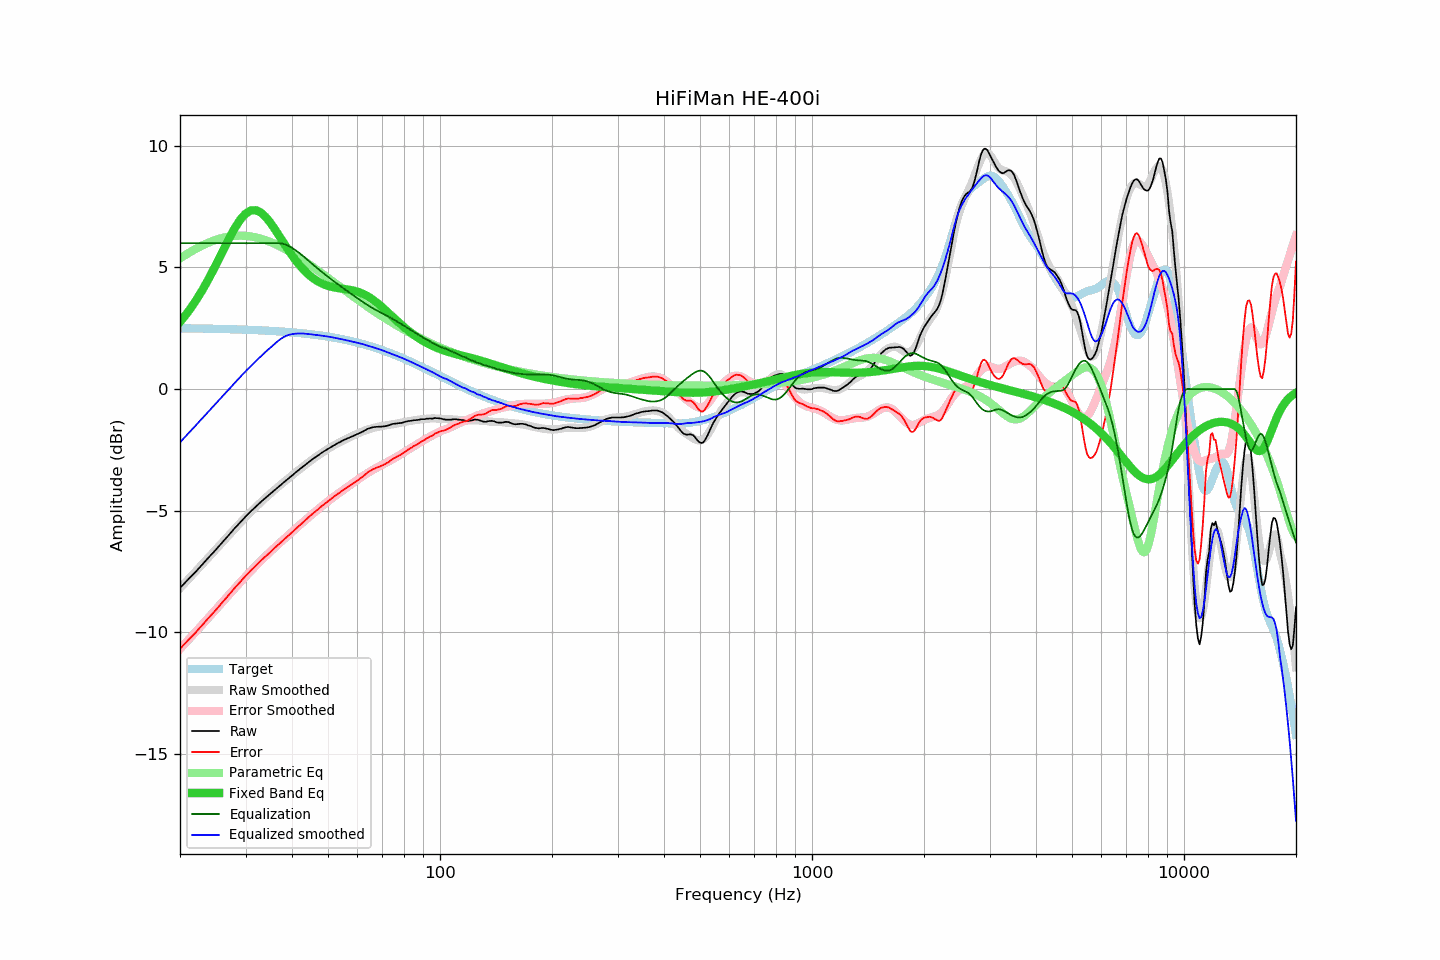

The file beside this chart, header and first rows:
frequency, raw, error, smoothed, error_smoothed, equalization, parametric_eq, equalized_raw, equalized_smoothed, target
20, -8.18, -10.68, -8.19, -10.69, 6.00, 2.76, -2.18, -2.19, 2.50
21, -7.84, -10.34, -7.85, -10.34, 6.00, 3.16, -1.84, -1.85, 2.50
22, -7.53, -10.02, -7.51, -10.00, 6.00, 3.61, -1.53, -1.51, 2.49
23, -7.20, -9.69, -7.19, -9.67, 6.00, 4.09, -1.20, -1.19, 2.49
24, -6.89, -9.37, -6.88, -9.36, 6.00, 4.59, -0.89, -0.88, 2.48
25, -6.60, -9.08, -6.58, -9.05, 6.00, 5.12, -0.60, -0.58, 2.48
26, -6.30, -8.77, -6.29, -8.76, 6.00, 5.64, -0.30, -0.29, 2.47
27, -6.02, -8.48, -6.02, -8.48, 6.00, 6.14, -0.02, -0.02, 2.46
28, -5.74, -8.20, -5.76, -8.21, 6.00, 6.59, 0.26, 0.24, 2.46
29, -5.49, -7.94, -5.51, -7.96, 6.00, 6.96, 0.51, 0.49, 2.45
30, -5.25, -7.69, -5.27, -7.71, 6.00, 7.21, 0.75, 0.73, 2.44
31, -5.03, -7.46, -5.05, -7.48, 6.00, 7.35, 0.97, 0.95, 2.43
32, -4.83, -7.25, -4.84, -7.27, 6.00, 7.36, 1.17, 1.16, 2.42
33, -4.64, -7.05, -4.65, -7.06, 6.00, 7.26, 1.36, 1.35, 2.41
34, -4.47, -6.87, -4.47, -6.87, 6.00, 7.08, 1.53, 1.53, 2.40
35, -4.31, -6.70, -4.29, -6.68, 6.00, 6.84, 1.69, 1.71, 2.39
36, -4.14, -6.52, -4.13, -6.51, 6.00, 6.57, 1.86, 1.87, 2.38
37, -3.99, -6.36, -3.98, -6.34, 6.00, 6.29, 2.01, 2.02, 2.37
38, -3.84, -6.20, -3.83, -6.18, 5.97, 6.01, 2.13, 2.14, 2.36
39, -3.70, -6.04, -3.69, -6.02, 5.90, 5.75, 2.21, 2.22, 2.35
40, -3.56, -5.89, -3.55, -5.87, 5.81, 5.50, 2.25, 2.26, 2.33
41, -3.42, -5.74, -3.42, -5.73, 5.70, 5.28, 2.28, 2.28, 2.32
42, -3.29, -5.59, -3.29, -5.59, 5.58, 5.08, 2.29, 2.29, 2.30
43, -3.17, -5.46, -3.17, -5.45, 5.45, 4.91, 2.28, 2.28, 2.29
44, -3.05, -5.32, -3.05, -5.32, 5.32, 4.75, 2.27, 2.27, 2.27
45, -2.93, -5.18, -2.94, -5.19, 5.19, 4.62, 2.26, 2.25, 2.25
46, -2.83, -5.06, -2.83, -5.06, 5.06, 4.52, 2.24, 2.23, 2.23
47, -2.73, -4.95, -2.73, -4.95, 4.95, 4.42, 2.22, 2.22, 2.22
48, -2.63, -4.83, -2.63, -4.83, 4.83, 4.35, 2.20, 2.20, 2.20
49, -2.54, -4.72, -2.54, -4.72, 4.72, 4.29, 2.18, 2.18, 2.18
50, -2.46, -4.62, -2.46, -4.61, 4.61, 4.24, 2.16, 2.16, 2.16
51, -2.38, -4.51, -2.38, -4.51, 4.51, 4.21, 2.13, 2.14, 2.13
52, -2.30, -4.41, -2.30, -4.42, 4.42, 4.18, 2.12, 2.11, 2.11
53, -2.23, -4.32, -2.24, -4.32, 4.32, 4.16, 2.09, 2.09, 2.09
54, -2.17, -4.23, -2.17, -4.23, 4.23, 4.14, 2.06, 2.06, 2.07
55, -2.10, -4.14, -2.11, -4.14, 4.14, 4.12, 2.05, 2.03, 2.04
56, -2.05, -4.07, -2.05, -4.06, 4.06, 4.10, 2.01, 2.01, 2.02
57, -2.00, -3.99, -1.99, -3.97, 3.97, 4.08, 1.98, 1.98, 1.99
58, -1.95, -3.91, -1.94, -3.89, 3.89, 4.06, 1.94, 1.96, 1.96
59, -1.90, -3.84, -1.88, -3.81, 3.81, 4.04, 1.91, 1.93, 1.94
60, -1.85, -3.76, -1.83, -3.73, 3.73, 4.00, 1.88, 1.90, 1.91
61, -1.80, -3.68, -1.78, -3.66, 3.66, 3.97, 1.86, 1.88, 1.88
62, -1.75, -3.60, -1.74, -3.58, 3.58, 3.92, 1.83, 1.85, 1.85
63, -1.69, -3.51, -1.70, -3.51, 3.51, 3.87, 1.82, 1.82, 1.82
64, -1.63, -3.42, -1.66, -3.45, 3.45, 3.81, 1.82, 1.78, 1.79
65, -1.60, -3.36, -1.63, -3.38, 3.38, 3.75, 1.78, 1.75, 1.76
66, -1.57, -3.30, -1.60, -3.32, 3.32, 3.68, 1.75, 1.72, 1.73
67, -1.56, -3.26, -1.58, -3.27, 3.27, 3.60, 1.71, 1.69, 1.70
68, -1.55, -3.21, -1.55, -3.21, 3.21, 3.52, 1.66, 1.66, 1.66
69, -1.55, -3.18, -1.53, -3.16, 3.16, 3.44, 1.61, 1.63, 1.63
70, -1.54, -3.14, -1.52, -3.11, 3.11, 3.36, 1.57, 1.59, 1.60
71, -1.53, -3.09, -1.50, -3.06, 3.06, 3.27, 1.53, 1.56, 1.56
72, -1.51, -3.04, -1.49, -3.01, 3.01, 3.19, 1.50, 1.52, 1.53
73, -1.49, -2.99, -1.48, -2.96, 2.96, 3.10, 1.47, 1.49, 1.50
74, -1.45, -2.91, -1.46, -2.91, 2.91, 3.02, 1.47, 1.45, 1.46
75, -1.43, -2.86, -1.45, -2.87, 2.87, 2.94, 1.44, 1.42, 1.43
76, -1.42, -2.81, -1.43, -2.81, 2.81, 2.85, 1.39, 1.38, 1.39
77, -1.41, -2.76, -1.41, -2.76, 2.76, 2.78, 1.35, 1.35, 1.36
78, -1.40, -2.72, -1.39, -2.71, 2.71, 2.70, 1.31, 1.32, 1.32
79, -1.39, -2.67, -1.37, -2.66, 2.66, 2.62, 1.27, 1.28, 1.28
... 553 more rows
